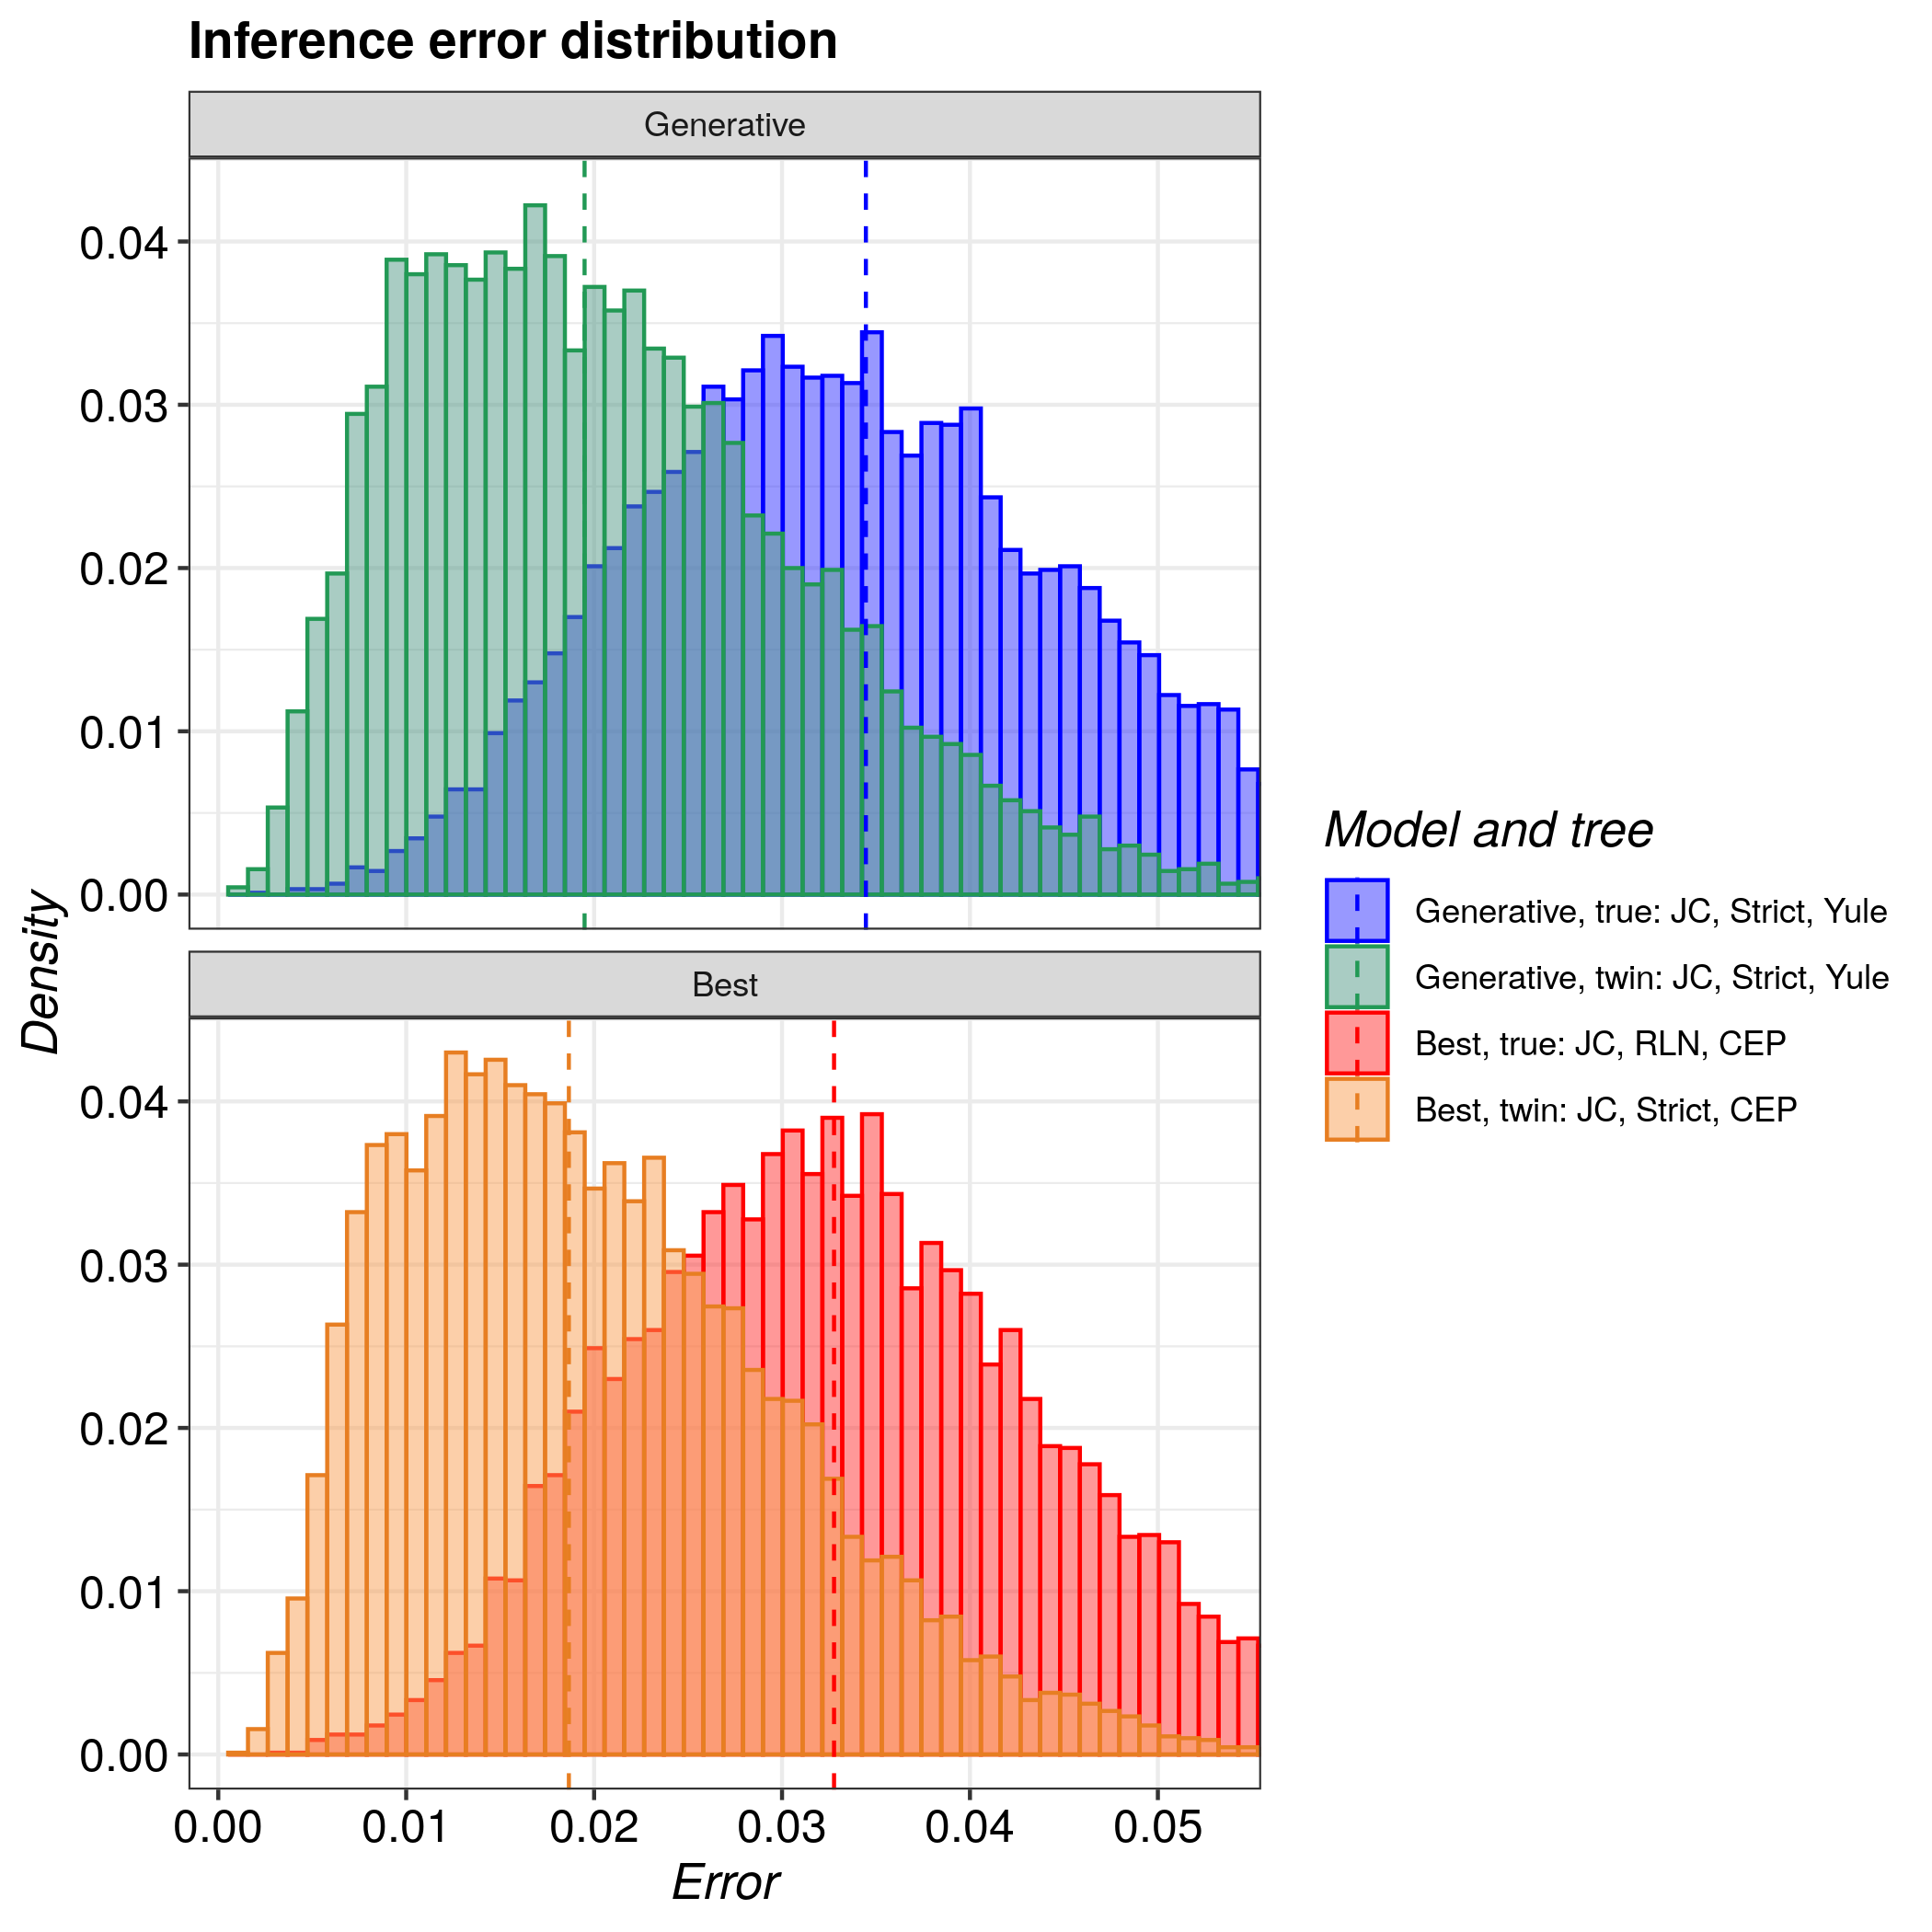

The data file committed next to this chart (first rows):
tree, inference_model, inference_model_weight, site_model, clock_model, tree_prior, error_1, error_2, error_3, error_4, error_5, error_6, error_7, error_8, error_9, error_10, error_11, error_12, error_13, error_14, error_15, error_16, error_17, error_18
true, generative, NA, JC69, strict, yule, 0.03318, 0.01764, 0.04458, 0.03111, 0.03057, 0.03732, 0.02403, 0.03747, 0.03648, 0.02568, 0.05449, 0.02154, 0.04378, 0.04643, 0.03306, 0.03471, 0.03681, 0.02579
true, candidate, 0.9973, JC69, relaxed_log_normal, coalescent_exp_population, 0.04413, 0.04815, 0.05323, 0.0891, 0.02713, 0.05128, 0.03029, 0.01296, 0.04107, 0.02239, 0.04906, 0.02765, 0.05559, 0.02731, 0.02783, 0.0249, 0.03249, 0.03114
twin, generative, NA, JC69, strict, yule, 0.01798, 0.03443, 0.01667, 0.006041, 0.015, 0.01298, 0.03311, 0.02602, 0.04559, 0.01638, 0.01555, 0.02593, 0.007141, 0.02575, 0.01522, 0.005034, 0.03127, 0.01624
twin, candidate, 0.9168, JC69, strict, coalescent_exp_population, 0.02166, 0.01516, 0.01051, 0.02071, 0.03292, 0.01188, 0.0315, 0.01292, 0.02562, 0.03596, 0.02739, 0.01241, 0.01738, 0.0235, 0.04758, 0.01613, 0.02849, 0.008965
